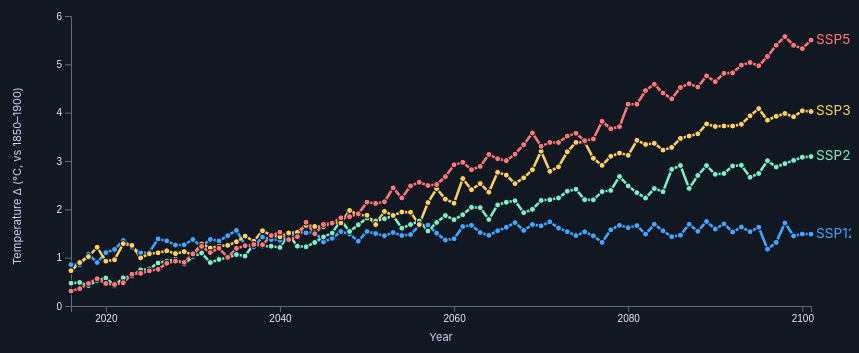
D3 v7 page, settled after 480 driven frames (8 s of simulated time); the page loaded 2 data file(s).


// ── main.js
'use strict';

// ------------------------------------
// SETUP
// ------------------------------------
const width = 850;
const height = 420;
const margin = { top: 40, right: 40, bottom: 60, left: 70 };

const innerWidth = width - margin.left - margin.right;
const innerHeight = height - margin.top - margin.bottom;

const color = d3.scaleOrdinal()
  .domain(["ssp126", "ssp245", "ssp370", "ssp585"])
  .range(["#47a7ff", "#7ef0c5", "#ffd166", "#ff7b7b"]);

let activeMetric = 'tas'; // 'tas' = temperature, 'pr' = precipitation

// Map button labels (HTML) → dataset scenario names
const scenarioMap = {
  "SSP1-2.6": "ssp126",
  "SSP2-4.5": "ssp245",
  "SSP3-7.0": "ssp370",
  "SSP5-8.5": "ssp585"
};

// ------------------------------------
// SVG & GROUPS
// ------------------------------------
const svg = d3.select("#timeseries")
  .append("svg")
  .attr("width", width)
  .attr("height", height);

const chart = svg.append("g")
  .attr("transform", `translate(${margin.left}, ${margin.top})`);

// Separate groups so we can re-draw content without nuking the brush
const gAxes = chart.append("g").attr("class", "axes");
const gLines = chart.append("g").attr("class", "lines");
const gPoints = chart.append("g").attr("class", "points");
const gBrush = chart.append("g").attr("class", "brush-layer");

// Scales
const xScale = d3.scaleTime().range([0, innerWidth]);
const yScale = d3.scaleLinear().range([innerHeight - 30, 0]); // leave a little space for brush

const line = d3.line()
  .x(d => xScale(d.time))
  .y(d => yScale(d.value));

// Tooltip selection
const tooltip = d3.select("#tooltip");

// We'll keep this around so brush + reset can use it
let currentFullDomain = null;

// ------------------------------------
// LOAD DATA
// ------------------------------------
Promise.all([
  d3.csv("data/temp_df.csv", d3.autoType),
  d3.csv("data/precip_df.csv", d3.autoType)
]).then(([tempData, precipData]) => {
  // Filter to global rows
  const temp = tempData.filter(d => d.region === "Global");
  const precip = precipData.filter(d => d.region === "Global");

  // Parse time to Date if not already
  temp.forEach(d => { d.time = new Date(d.time); });
  precip.forEach(d => { d.time = new Date(d.time); });

  // Group by scenario (lowercase)
  const datasets = {
    tas: d3.groups(temp, d => d.scenario.toLowerCase()),
    pr: d3.groups(precip, d => d.scenario.toLowerCase())
  };

  // Initial draw
  updateChart(datasets[activeMetric]);

  // ------------------------------------
  // INTERACTIVITY: metric toggle
  // ------------------------------------
  d3.selectAll("input[name='metric']").on("change", e => {
    const val = e.target.value;   // "tas" or "pr"
    activeMetric = val;
    updateChart(datasets[activeMetric]);
  });

  // ------------------------------------
  // INTERACTIVITY: scenario pills
  // ------------------------------------
  d3.selectAll(".pill").on("click", function () {
    const btn = d3.select(this);
    btn.classed("active", !btn.classed("active"));
    updateChart(datasets[activeMetric]);
  });

  // Optional: double-click anywhere on svg to reset full x domain
  svg.on("dblclick", () => {
    if (!currentFullDomain) return;
    xScale.domain(currentFullDomain);
    redraw(datasets[activeMetric]);
  });

  // ------------------------------------
  // UPDATE FUNCTION
  // ------------------------------------
  function updateChart(groups) {
    const activeButtons = d3.selectAll(".pill.active")
      .nodes()
      .map(d => scenarioMap[d.getAttribute("data-scn")]); // map "SSP1-2.6" → "ssp126"

    const filtered = groups.filter(([scn]) => activeButtons.includes(scn));

    // Flatten all points for scale domains
    const allPoints = filtered.flatMap(([_, arr]) =>
      arr.map(d => ({
        time: d.time,
        value: activeMetric === "tas" ? d.tas_C : d.pr_day
      }))
    );

    // Clear groups
    gAxes.selectAll("*").remove();
    gLines.selectAll("*").remove();
    gPoints.selectAll("*").remove();
    gBrush.selectAll("*").remove();

    // Handle empty selection
    if (allPoints.length === 0) {
      gAxes.append("text")
        .attr("x", innerWidth / 2)
        .attr("y", innerHeight / 2)
        .attr("text-anchor", "middle")
        .attr("fill", "#aaa")
        .text("No scenarios selected");
      return;
    }

    // Set scales
    const xDomain = d3.extent(allPoints, d => d.time);
    currentFullDomain = xDomain; // save for reset
    xScale.domain(xDomain);

    const yDomain = d3.extent(allPoints, d => d.value);
    yScale.domain(yDomain).nice();

    // Draw everything once with full domain
    redraw(filtered);

    // -------------------------------
    // BRUSH: for zooming into years
    // -------------------------------
    const brushHeightStart = innerHeight - 70; // start brush near bottom
    const brush = d3.brushX()
      .extent([[0, brushHeightStart], [innerWidth, innerHeight]])
      .on("end", ({ selection }) => {
        if (!selection) return; // if cleared, keep current domain
        const [x0, x1] = selection.map(xScale.invert);
        xScale.domain([x0, x1]);
        redraw(filtered);
        gBrush.select(".brush").call(brush.move, null); // clear brush
      });

    gBrush.append("g")
      .attr("class", "brush")
      .call(brush);
  }

  // ------------------------------------
  // REDRAW (axes, lines, points, tooltips)
  // ------------------------------------
  function redraw(filteredGroups) {
    // Clear axes/lines/points
    gAxes.selectAll("*").remove();
    gLines.selectAll("*").remove();
    gPoints.selectAll("*").remove();

    // Axes
    const xAxis = d3.axisBottom(xScale)
      .ticks(6)
      .tickFormat(d3.timeFormat("%Y"));

    const yAxis = d3.axisLeft(yScale).ticks(6);

    gAxes.append("g")
      .attr("transform", `translate(0, ${innerHeight - 30})`)
      .attr("class", "axis x-axis")
      .call(xAxis);

    gAxes.append("g")
      .attr("class", "axis y-axis")
      .call(yAxis);

    // Axis labels
    const yLabel = activeMetric === "tas"
      ? "Temperature Δ (°C, vs 1850–1900)"
      : "Precipitation (mm/day)";

    gAxes.append("text")
      .attr("transform", "rotate(-90)")
      .attr("x", -(innerHeight / 2))
      .attr("y", -50)
      .attr("fill", "#cbd5f5")
      .attr("text-anchor", "middle")
      .attr("font-size", 11)
      .text(yLabel);

    gAxes.append("text")
      .attr("x", innerWidth / 2)
      .attr("y", innerHeight + 5)
      .attr("fill", "#cbd5f5")
      .attr("text-anchor", "middle")
      .attr("font-size", 11)
      .text("Year");

    // -----------------
    // Lines by scenario
    // -----------------
    gLines.selectAll(".line")
      .data(filteredGroups)
      .join("path")
      .attr("class", "line")
      .attr("fill", "none")
      .attr("stroke-width", 2.5)
      .attr("stroke", d => color(d[0]))
      .attr("d", d => line(
        d[1].map(p => ({
          time: p.time,
          value: activeMetric === "tas" ? p.tas_C : p.pr_day
        }))
      ));

    // Scenario labels at line ends
    gLines.selectAll(".label")
      .data(filteredGroups)
      .join("text")
      .attr("class", "label")
      .attr("x", d => xScale(d3.max(d[1], dd => dd.time)) + 5)
      .attr("y", d => {
        const last = d[1][d[1].length - 1];
        const v = activeMetric === "tas" ? last.tas_C : last.pr_day;
        return yScale(v);
      })
      .text(d => d[0].toUpperCase())
      .attr("alignment-baseline", "middle")
      .style("fill", d => color(d[0]))
      .style("font-size", "0.85rem");

    // -----------------
    // Points + Tooltips
    // -----------------
    const flattenedPoints = filteredGroups.flatMap(([scn, arr]) =>
      arr.map(d => ({
        ...d,
        scenario: scn,
        value: activeMetric === "tas" ? d.tas_C : d.pr_day
      }))
    );

    gPoints.selectAll(".point")
      .data(flattenedPoints)
      .join("circle")
      .attr("class", "point")
      .attr("cx", d => xScale(d.time))
      .attr("cy", d => yScale(d.value))
      .attr("r", 3)
      .attr("fill", d => color(d.scenario))
      .attr("stroke", "#020617")
      .on("mouseenter", (event, d) => {
        const dateStr = d3.timeFormat("%Y")(d.time);
        let metricLabel, metricValue;

        if (activeMetric === "tas") {
          metricLabel = "Temperature Δ";
          metricValue = `${d.tas_C.toFixed(2)} °C`;
        } else {
          metricLabel = "Precipitation";
          metricValue = `${d.pr_day.toFixed(2)} mm/day`;
        }

        tooltip
          .style("opacity", 1)
          .html(`
            <strong>${d.scenario.toUpperCase()}</strong><br/>
            Year: ${dateStr}<br/>
            ${metricLabel}: <strong>${metricValue}</strong>
          `)
          .style("left", (event.pageX + 12) + "px")
          .style("top", (event.pageY - 28) + "px");
      })
      .on("mousemove", (event) => {
        tooltip
          .style("left", (event.pageX + 12) + "px")
          .style("top", (event.pageY - 28) + "px");
      })
      .on("mouseleave", () => {
        tooltip.style("opacity", 0);
      });
  }
}).catch(err => console.error("Data load error:", err));


### data: data/precip_df.csv
time, scenario, region, pr_day
2015-12-31 00:00:00, ssp126, Global, -0.01302
2016-12-31 00:00:00, ssp126, Global, -0.007556
2017-12-31 00:00:00, ssp126, Global, 0.007903
2018-12-31 00:00:00, ssp126, Global, -0.001112
2019-12-31 00:00:00, ssp126, Global, 0.005083
2020-12-31 00:00:00, ssp126, Global, 0.01415
2021-12-31 00:00:00, ssp126, Global, 0.01927
2022-12-31 00:00:00, ssp126, Global, 0.01516
2023-12-31 00:00:00, ssp126, Global, 0.01566
2024-12-31 00:00:00, ssp126, Global, 0.0008342
2025-12-31 00:00:00, ssp126, Global, 0.0286
2026-12-31 00:00:00, ssp126, Global, 0.02635
2027-12-31 00:00:00, ssp126, Global, 0.01293
2028-12-31 00:00:00, ssp126, Global, 0.02139
2029-12-31 00:00:00, ssp126, Global, 0.02856
2030-12-31 00:00:00, ssp126, Global, 0.03814
2031-12-31 00:00:00, ssp126, Global, 0.02835
2032-12-31 00:00:00, ssp126, Global, 0.02282
2033-12-31 00:00:00, ssp126, Global, 0.02621
2034-12-31 00:00:00, ssp126, Global, 0.04753
2035-12-31 00:00:00, ssp126, Global, 0.01775
2036-12-31 00:00:00, ssp126, Global, 0.02725
2037-12-31 00:00:00, ssp126, Global, 0.04284
2038-12-31 00:00:00, ssp126, Global, 0.01817
2039-12-31 00:00:00, ssp126, Global, 0.01463
2040-12-31 00:00:00, ssp126, Global, 0.03419
2041-12-31 00:00:00, ssp126, Global, 0.0466
2042-12-31 00:00:00, ssp126, Global, 0.03913
2043-12-31 00:00:00, ssp126, Global, 0.04461
2044-12-31 00:00:00, ssp126, Global, 0.01665
2045-12-31 00:00:00, ssp126, Global, 0.01905
2046-12-31 00:00:00, ssp126, Global, 0.04073
2047-12-31 00:00:00, ssp126, Global, 0.02902
2048-12-31 00:00:00, ssp126, Global, 0.02234
2049-12-31 00:00:00, ssp126, Global, 0.04251
2050-12-31 00:00:00, ssp126, Global, 0.03422
2051-12-31 00:00:00, ssp126, Global, 0.03457
2052-12-31 00:00:00, ssp126, Global, 0.03676
2053-12-31 00:00:00, ssp126, Global, 0.02187
2054-12-31 00:00:00, ssp126, Global, 0.02161
2055-12-31 00:00:00, ssp126, Global, 0.03633
2056-12-31 00:00:00, ssp126, Global, 0.05584
2057-12-31 00:00:00, ssp126, Global, 0.04887
2058-12-31 00:00:00, ssp126, Global, 0.0335
2059-12-31 00:00:00, ssp126, Global, 0.04403
2060-12-31 00:00:00, ssp126, Global, 0.04631
2061-12-31 00:00:00, ssp126, Global, 0.04
2062-12-31 00:00:00, ssp126, Global, 0.04205
2063-12-31 00:00:00, ssp126, Global, 0.03952
2064-12-31 00:00:00, ssp126, Global, 0.03578
2065-12-31 00:00:00, ssp126, Global, 0.04498
2066-12-31 00:00:00, ssp126, Global, 0.05609
2067-12-31 00:00:00, ssp126, Global, 0.05511
2068-12-31 00:00:00, ssp126, Global, 0.04363
2069-12-31 00:00:00, ssp126, Global, 0.04429
2070-12-31 00:00:00, ssp126, Global, 0.05407
2071-12-31 00:00:00, ssp126, Global, 0.03979
2072-12-31 00:00:00, ssp126, Global, 0.0503
2073-12-31 00:00:00, ssp126, Global, 0.03658
2074-12-31 00:00:00, ssp126, Global, 0.04338
... 2,004 more rows

### data: data/temp_df.csv
time, scenario, region, tas_C
2015-12-31 00:00:00, ssp126, Global, 0.8562
2016-12-31 00:00:00, ssp126, Global, 0.8525
2017-12-31 00:00:00, ssp126, Global, 1.071
2018-12-31 00:00:00, ssp126, Global, 0.8986
2019-12-31 00:00:00, ssp126, Global, 1.105
2020-12-31 00:00:00, ssp126, Global, 1.171
2021-12-31 00:00:00, ssp126, Global, 1.355
2022-12-31 00:00:00, ssp126, Global, 1.215
2023-12-31 00:00:00, ssp126, Global, 1.099
2024-12-31 00:00:00, ssp126, Global, 1.114
2025-12-31 00:00:00, ssp126, Global, 1.388
2026-12-31 00:00:00, ssp126, Global, 1.348
2027-12-31 00:00:00, ssp126, Global, 1.261
2028-12-31 00:00:00, ssp126, Global, 1.267
2029-12-31 00:00:00, ssp126, Global, 1.376
2030-12-31 00:00:00, ssp126, Global, 1.23
2031-12-31 00:00:00, ssp126, Global, 1.378
2032-12-31 00:00:00, ssp126, Global, 1.345
2033-12-31 00:00:00, ssp126, Global, 1.455
2034-12-31 00:00:00, ssp126, Global, 1.564
2035-12-31 00:00:00, ssp126, Global, 1.264
2036-12-31 00:00:00, ssp126, Global, 1.228
2037-12-31 00:00:00, ssp126, Global, 1.427
2038-12-31 00:00:00, ssp126, Global, 1.376
2039-12-31 00:00:00, ssp126, Global, 1.361
2040-12-31 00:00:00, ssp126, Global, 1.438
2041-12-31 00:00:00, ssp126, Global, 1.518
2042-12-31 00:00:00, ssp126, Global, 1.513
2043-12-31 00:00:00, ssp126, Global, 1.528
2044-12-31 00:00:00, ssp126, Global, 1.325
2045-12-31 00:00:00, ssp126, Global, 1.4
2046-12-31 00:00:00, ssp126, Global, 1.542
2047-12-31 00:00:00, ssp126, Global, 1.488
2048-12-31 00:00:00, ssp126, Global, 1.343
2049-12-31 00:00:00, ssp126, Global, 1.542
2050-12-31 00:00:00, ssp126, Global, 1.498
2051-12-31 00:00:00, ssp126, Global, 1.455
2052-12-31 00:00:00, ssp126, Global, 1.521
2053-12-31 00:00:00, ssp126, Global, 1.458
2054-12-31 00:00:00, ssp126, Global, 1.479
2055-12-31 00:00:00, ssp126, Global, 1.665
2056-12-31 00:00:00, ssp126, Global, 1.675
2057-12-31 00:00:00, ssp126, Global, 1.506
2058-12-31 00:00:00, ssp126, Global, 1.364
2059-12-31 00:00:00, ssp126, Global, 1.391
2060-12-31 00:00:00, ssp126, Global, 1.644
2061-12-31 00:00:00, ssp126, Global, 1.67
2062-12-31 00:00:00, ssp126, Global, 1.52
2063-12-31 00:00:00, ssp126, Global, 1.462
2064-12-31 00:00:00, ssp126, Global, 1.557
2065-12-31 00:00:00, ssp126, Global, 1.628
2066-12-31 00:00:00, ssp126, Global, 1.725
2067-12-31 00:00:00, ssp126, Global, 1.562
2068-12-31 00:00:00, ssp126, Global, 1.686
2069-12-31 00:00:00, ssp126, Global, 1.658
2070-12-31 00:00:00, ssp126, Global, 1.741
2071-12-31 00:00:00, ssp126, Global, 1.612
2072-12-31 00:00:00, ssp126, Global, 1.538
2073-12-31 00:00:00, ssp126, Global, 1.457
2074-12-31 00:00:00, ssp126, Global, 1.535
... 2,004 more rows